Image classification data set "Brain-Tumor-Classification-Using-ResNet" (Achuthankrishna/Brain-Tumor-Classification-Using-ResNet on GitHub). Class labels (4): glioma tumor, meningioma tumor, no tumor, pituitary tumor.

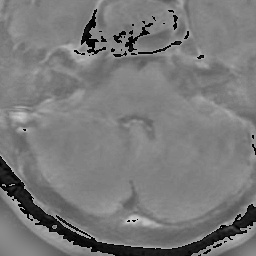
Label: pituitary tumor

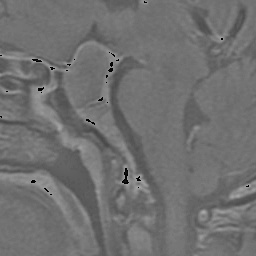
Label: pituitary tumor

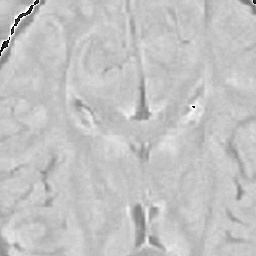
Label: no tumor

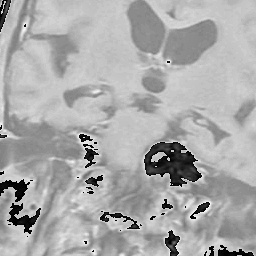
Label: meningioma tumor

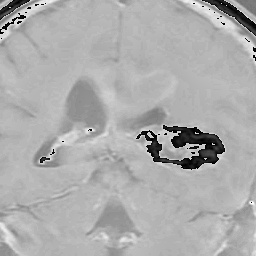
Label: glioma tumor

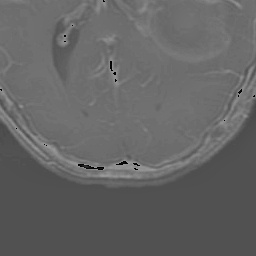
Label: glioma tumor
